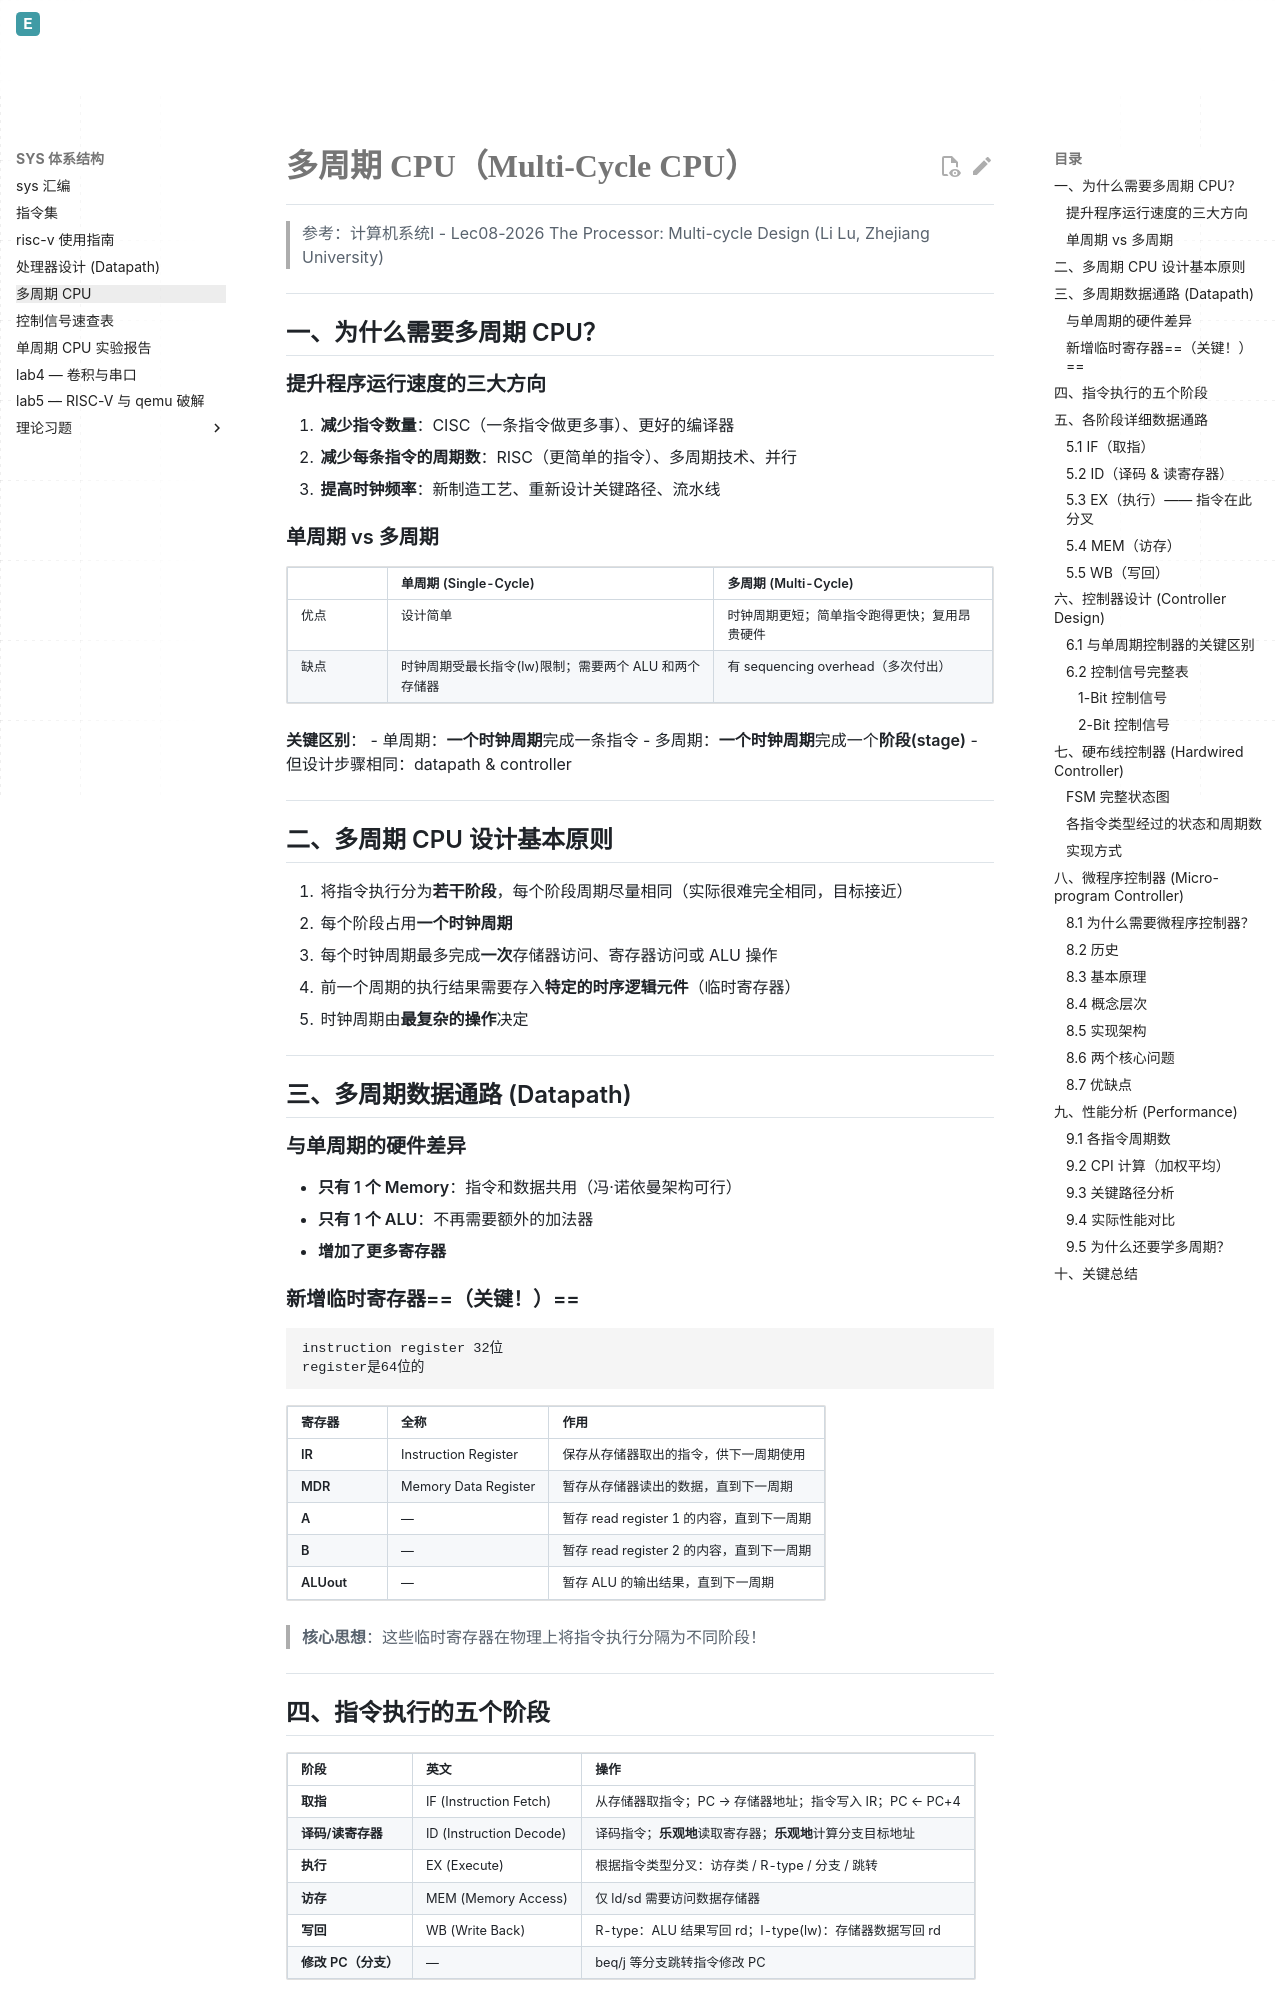

repository: Evelina-IS/Evelina_personal_web · page: SYS1/多周期CPU/index.html · generator: mkdocs

# 多周期 CPU（Multi-Cycle CPU）

> 参考：计算机系统Ⅰ - Lec08-2026 The Processor: Multi-cycle Design (Li Lu, Zhejiang University)

---

## 一、为什么需要多周期 CPU？

### 提升程序运行速度的三大方向
1. **减少指令数量**：CISC（一条指令做更多事）、更好的编译器
2. **减少每条指令的周期数**：RISC（更简单的指令）、多周期技术、并行
3. **提高时钟频率**：新制造工艺、重新设计关键路径、流水线

### 单周期 vs 多周期
| | 单周期 (Single-Cycle) | 多周期 (Multi-Cycle) |
|---|---|---|
| 优点 | 设计简单 | 时钟周期更短；简单指令跑得更快；复用昂贵硬件 |
| 缺点 | 时钟周期受最长指令(lw)限制；需要两个 ALU 和两个存储器 | 有 sequencing overhead（多次付出） |

**关键区别**：
- 单周期：**一个时钟周期**完成一条指令
- 多周期：**一个时钟周期**完成一个**阶段(stage)**
- 但设计步骤相同：datapath & controller

---

## 二、多周期 CPU 设计基本原则

1. 将指令执行分为**若干阶段**，每个阶段周期尽量相同（实际很难完全相同，目标接近）
2. 每个阶段占用**一个时钟周期**
3. 每个时钟周期最多完成**一次**存储器访问、寄存器访问或 ALU 操作
4. 前一个周期的执行结果需要存入**特定的时序逻辑元件**（临时寄存器）
5. 时钟周期由**最复杂的操作**决定

---

## 三、多周期数据通路 (Datapath)

### 与单周期的硬件差异
- **只有 1 个 Memory**：指令和数据共用（冯·诺依曼架构可行）
- **只有 1 个 ALU**：不再需要额外的加法器
- **增加了更多寄存器**

### 新增临时寄存器==（关键！）==
	instruction register 32位
	register是64位的
	
	
| 寄存器        | 全称                   | 作用                            |
| ---------- | -------------------- | ----------------------------- |
| **IR**     | Instruction Register | 保存从存储器取出的指令，供下一周期使用           |
| **MDR**    | Memory Data Register | 暂存从存储器读出的数据，直到下一周期            |
| **A**      | —                    | 暂存 read register 1 的内容，直到下一周期 |
| **B**      | —                    | 暂存 read register 2 的内容，直到下一周期 |
| **ALUout** | —                    | 暂存 ALU 的输出结果，直到下一周期           |

> **核心思想**：这些临时寄存器在物理上将指令执行分隔为不同阶段！

---
